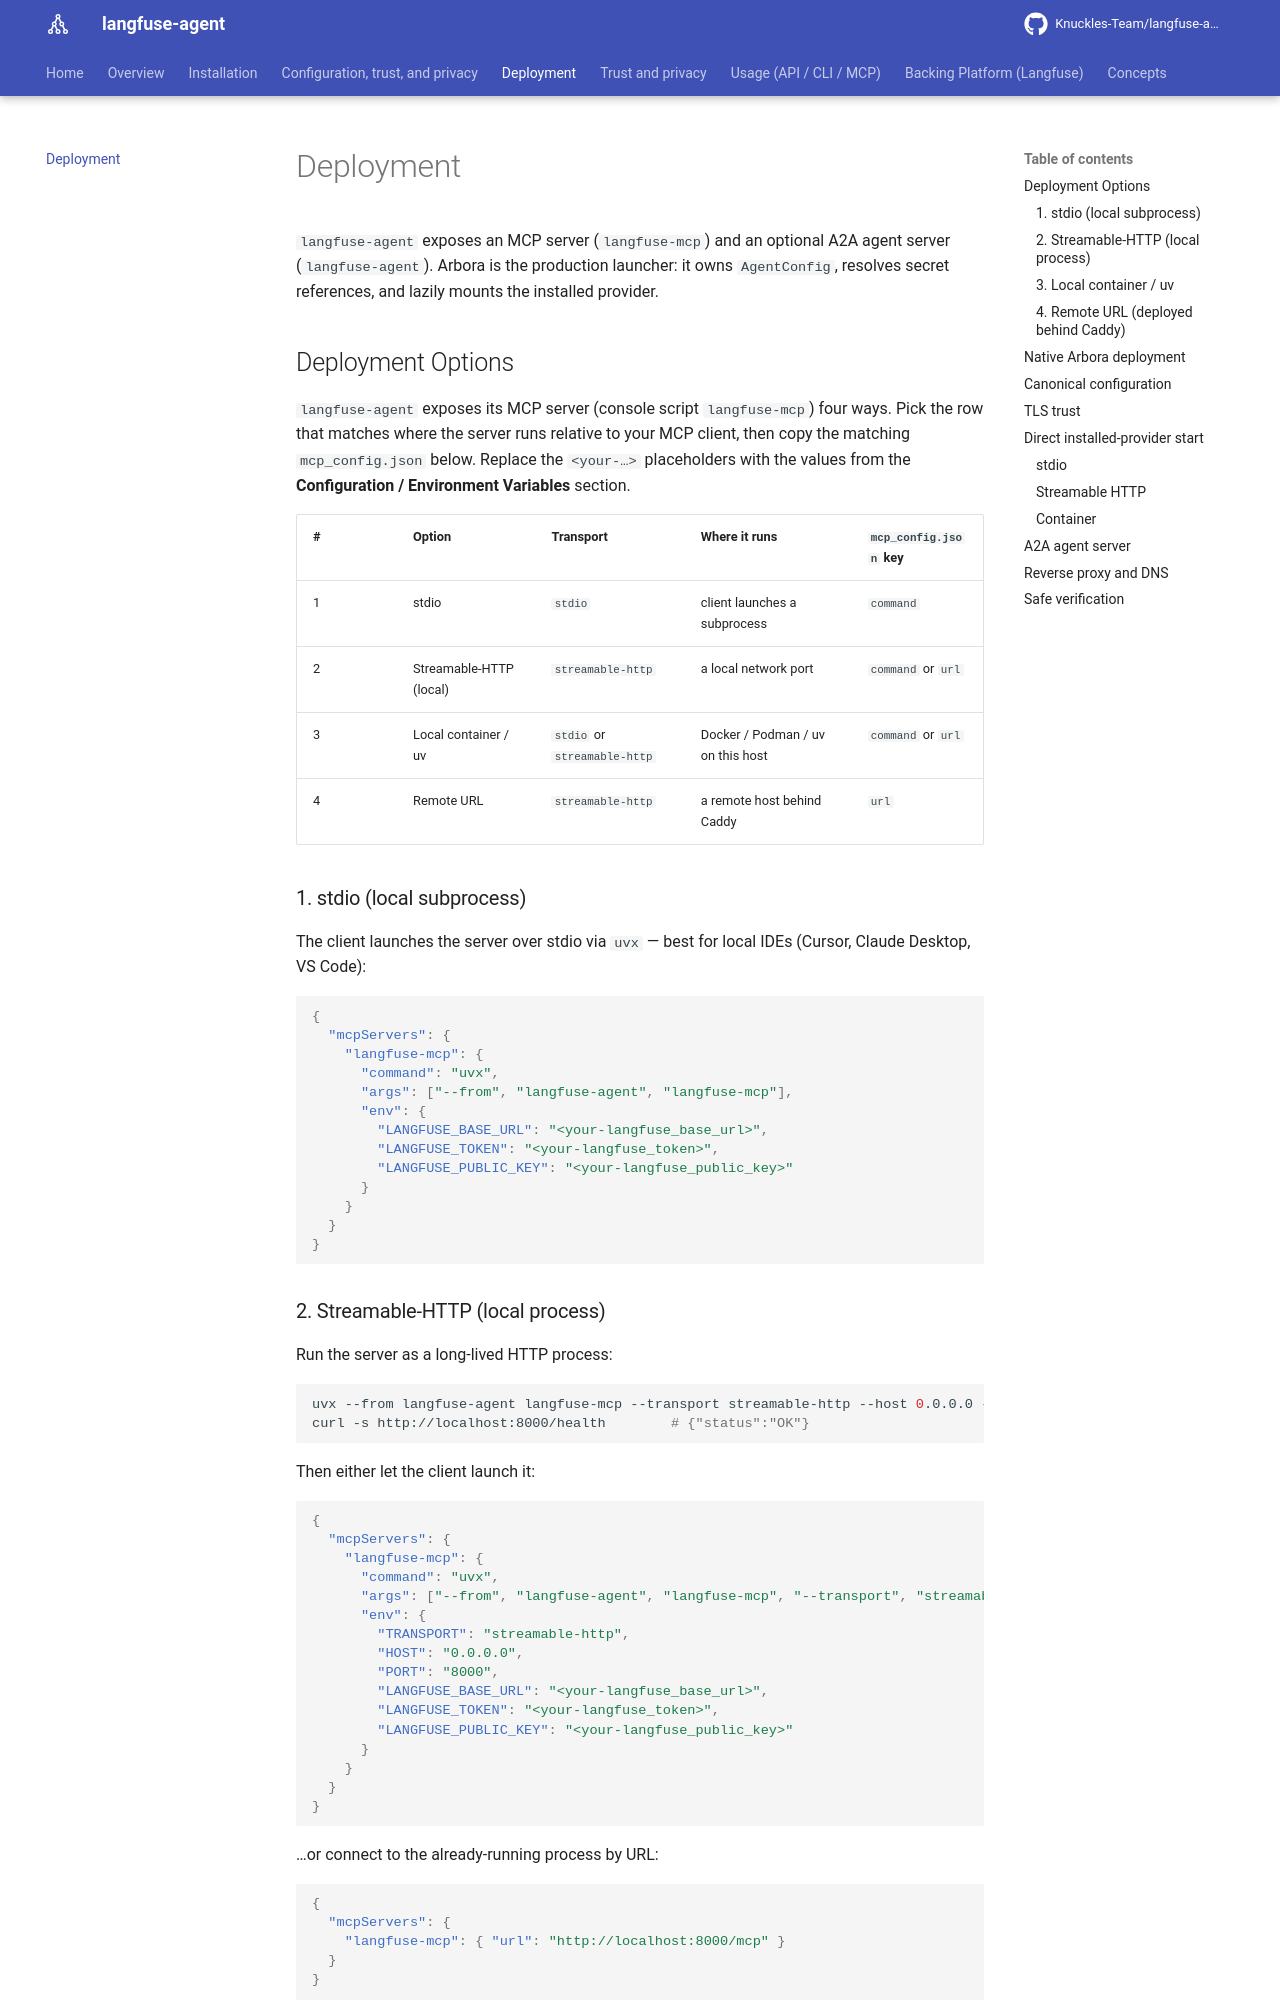

repository: Knuckles-Team/langfuse-agent · page: deployment/index.html · generator: mkdocs

# Deployment

`langfuse-agent` exposes an MCP server (`langfuse-mcp`) and an optional A2A
agent server (`langfuse-agent`). Arbora is the production launcher: it owns
`AgentConfig`, resolves secret references, and lazily mounts the installed
provider.

<!-- BEGIN GENERATED: deployment-options -->
## Deployment Options

`langfuse-agent` exposes its MCP server (console script `langfuse-mcp`) four ways. Pick the row that
matches where the server runs relative to your MCP client, then copy the matching
`mcp_config.json` below. Replace the `<your-…>` placeholders with the values from the **Configuration / Environment Variables** section.

| # | Option | Transport | Where it runs | `mcp_config.json` key |
|---|--------|-----------|---------------|------------------------|
| 1 | stdio | `stdio` | client launches a subprocess | `command` |
| 2 | Streamable-HTTP (local) | `streamable-http` | a local network port | `command` or `url` |
| 3 | Local container / uv | `stdio` or `streamable-http` | Docker / Podman / uv on this host | `command` or `url` |
| 4 | Remote URL | `streamable-http` | a remote host behind Caddy | `url` |

### 1. stdio (local subprocess)

The client launches the server over stdio via `uvx` — best for local IDEs
(Cursor, Claude Desktop, VS Code):

```json
{
  "mcpServers": {
    "langfuse-mcp": {
      "command": "uvx",
      "args": ["--from", "langfuse-agent", "langfuse-mcp"],
      "env": {
        "LANGFUSE_BASE_URL": "<your-langfuse_base_url>",
        "LANGFUSE_TOKEN": "<your-langfuse_token>",
        "LANGFUSE_PUBLIC_KEY": "<your-langfuse_public_key>"
      }
    }
  }
}
```

### 2. Streamable-HTTP (local process)

Run the server as a long-lived HTTP process:

```bash
uvx --from langfuse-agent langfuse-mcp --transport streamable-http --host 0.0.0.0 --port 8000
curl -s http://localhost:8000/health        # {"status":"OK"}
```

Then either let the client launch it:

```json
{
  "mcpServers": {
    "langfuse-mcp": {
      "command": "uvx",
      "args": ["--from", "langfuse-agent", "langfuse-mcp", "--transport", "streamable-http", "--port", "8000"],
      "env": {
        "TRANSPORT": "streamable-http",
        "HOST": "0.0.0.0",
        "PORT": "8000",
        "LANGFUSE_BASE_URL": "<your-langfuse_base_url>",
        "LANGFUSE_TOKEN": "<your-langfuse_token>",
        "LANGFUSE_PUBLIC_KEY": "<your-langfuse_public_key>"
      }
    }
  }
}
```

…or connect to the already-running process by URL:

```json
{
  "mcpServers": {
    "langfuse-mcp": { "url": "http://localhost:8000/mcp" }
  }
}
```
